Run: headless pygame with SDL's dummy video driver; simulated clock (each Clock.tick advances the game by its frame time, no real sleeping); random seed 0; keys injected as events and as key.get_pressed() state; no mouse input.
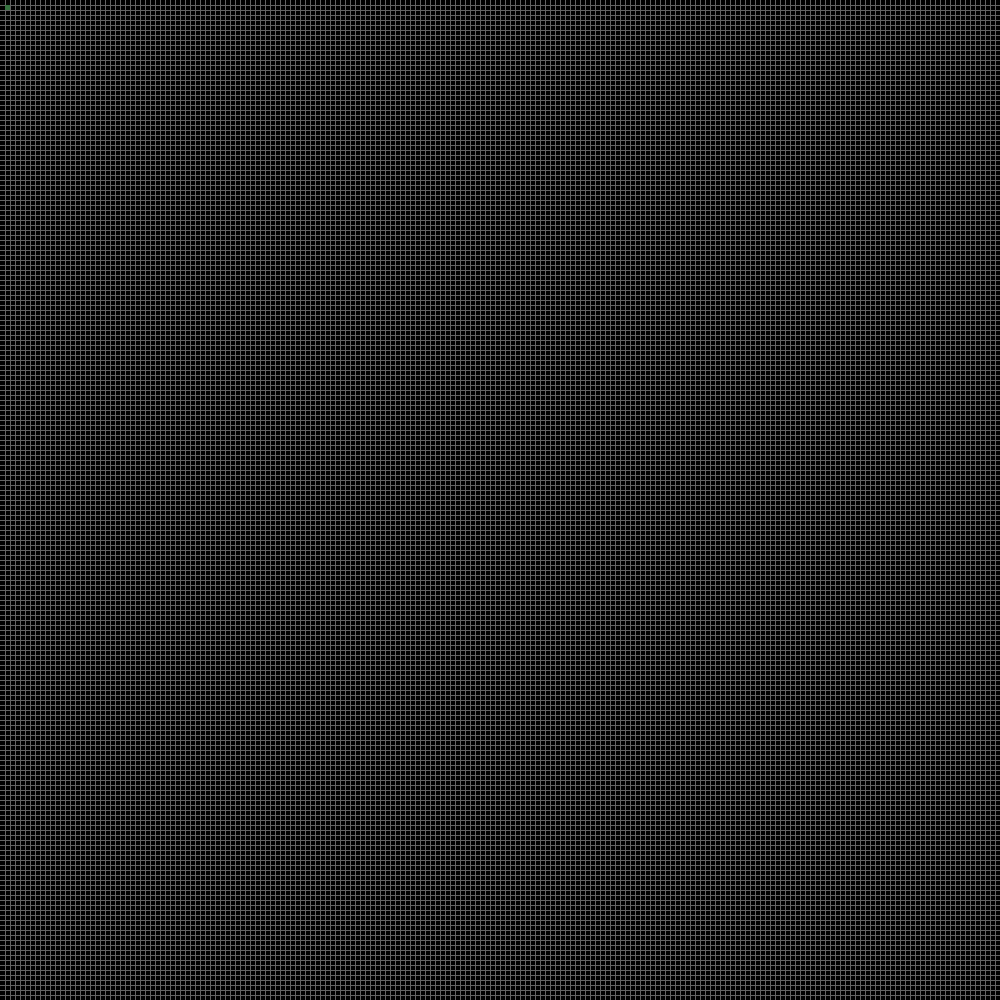
Frame 1 of 4 · flips 1–60 · no input
Frame 2 of 4 · flips 61–180 · tapped SPACE, RETURN · held RIGHT (→), D · screen unchanged from frame 1, image omitted
Frame 3 of 4 · flips 181–300 · held DOWN (↓), S · screen unchanged from frame 2, image omitted
Frame 4 of 4 · flips 301–420 · held LEFT (←), A, UP (↑), W · screen unchanged from frame 3, image omitted

The pygame program that drew these frames:

import pygame
import sys

pygame.init()

WIN = WIDTH, HEIGHT = 1000, 1000
ROWS = 200
WINDOW = pygame.display.set_mode((WIN))

def grid():

  def draw(width, cell_height, cell_width, surface, rows):
    x, y = 0, 0

    for i in range(rows):
      x += cell_width
      y += cell_height
      pygame.draw.line(surface, (100, 100, 100), (x, 0), (x, width))
      pygame.draw.line(surface, (100, 100, 100), (0, y), (width, y))

  
  while True:
    draw(WIDTH, HEIGHT/ROWS, WIDTH/ROWS, WINDOW, ROWS)
    draw_cell(WINDOW)

    for event in pygame.event.get():
      if event.type == pygame.QUIT:
        pygame.quit()
        sys.exit()
    
    pygame.display.flip()  # Flip changed to update


def draw_cell(surface):
  pygame.draw.rect(surface, (54, 115, 64), (5, 5, 5, 5))

grid()
